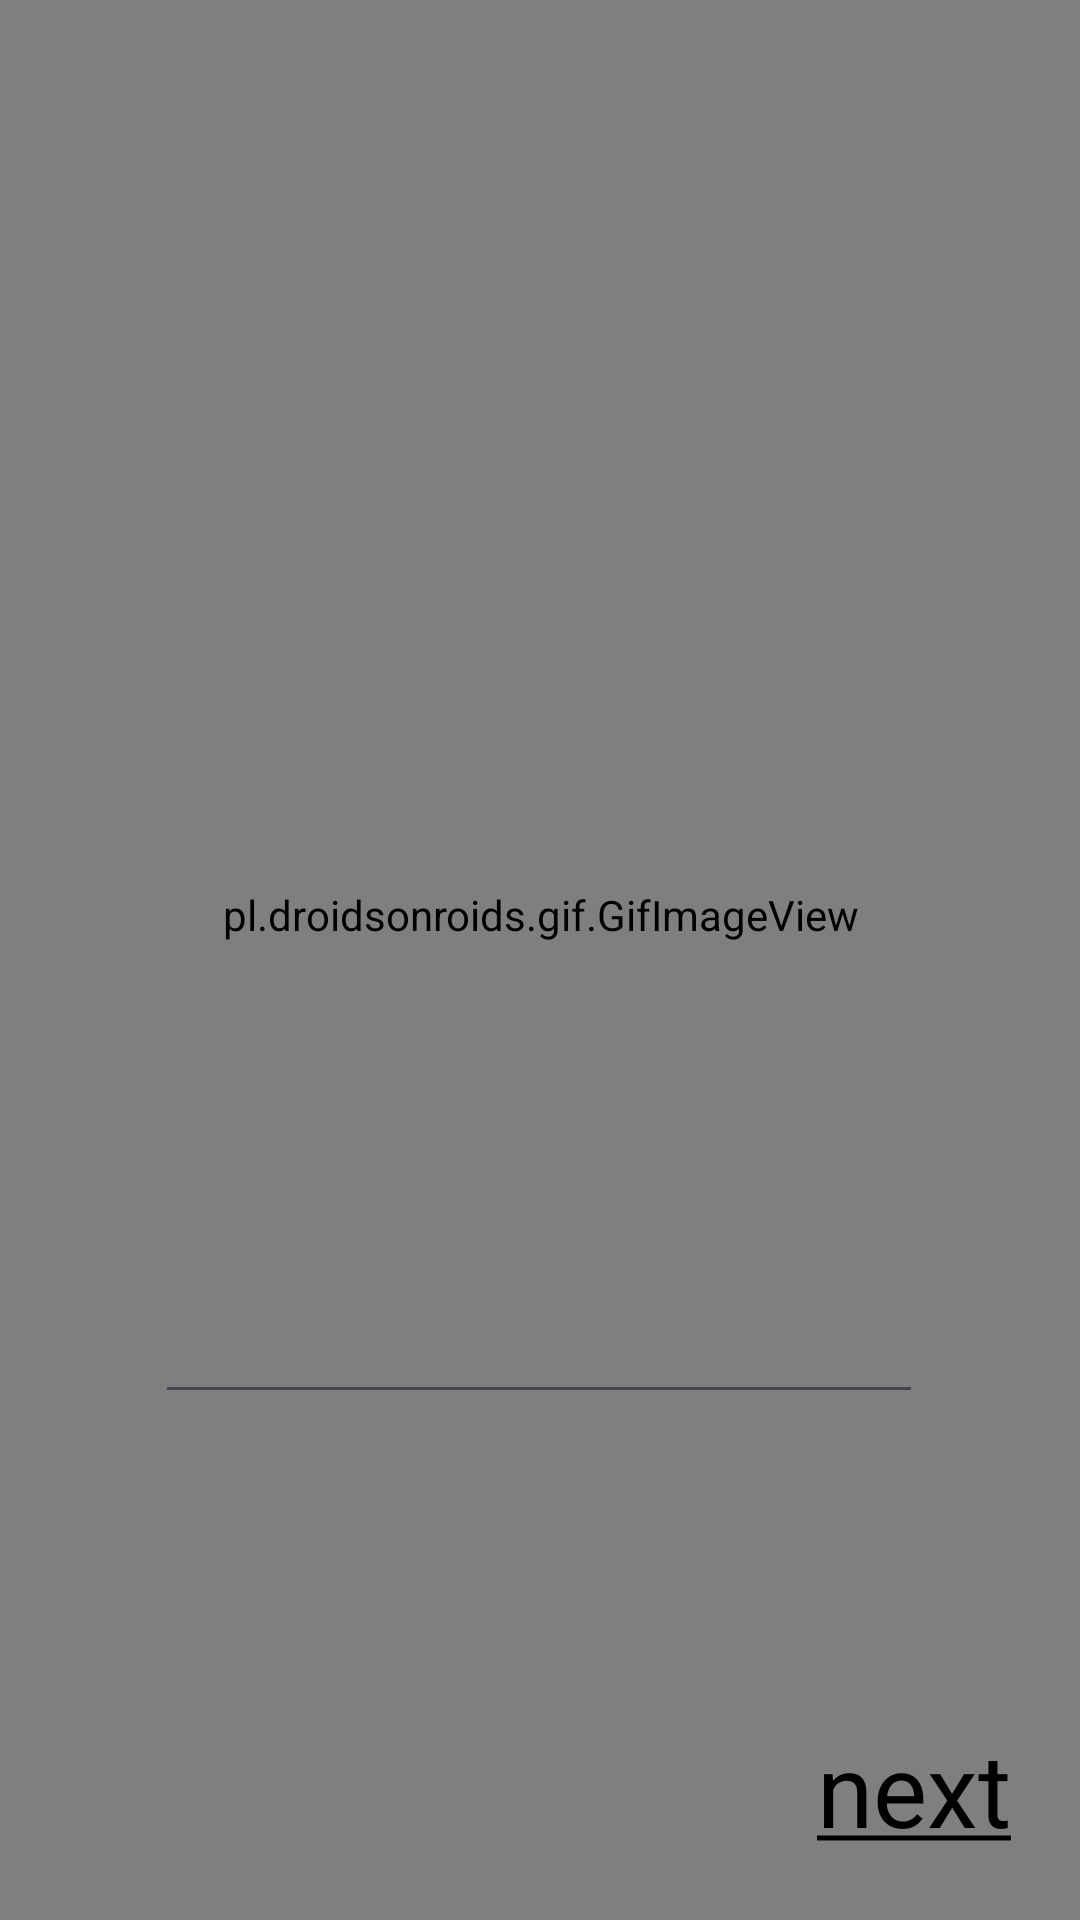

Write the Android layout XML for this screen, with the resource values it uses.
<!-- AndroidManifest.xml: application theme Theme.NetSettle -->
<!-- res/layout/activity_su2.xml -->
<?xml version="1.0" encoding="utf-8"?>
<androidx.constraintlayout.widget.ConstraintLayout xmlns:android="http://schemas.android.com/apk/res/android"
    xmlns:app="http://schemas.android.com/apk/res-auto"
    xmlns:tools="http://schemas.android.com/tools"
    android:layout_width="match_parent"
    android:layout_height="match_parent"
    android:background="#BF3AE5"
    tools:context=".su2">

    <pl.droidsonroids.gif.GifImageView
        android:id="@+id/gifImageView"
        android:layout_width="415dp"
        android:layout_height="729dp"
        android:src="@drawable/name"
        app:layout_constraintBottom_toBottomOf="parent"
        app:layout_constraintEnd_toEndOf="parent"
        app:layout_constraintStart_toStartOf="parent"
        app:layout_constraintTop_toTopOf="parent"
        app:layout_constraintVertical_bias="0.675" />

    <TextView
        android:id="@+id/textView5"
        android:layout_width="wrap_content"
        android:layout_height="wrap_content"
        android:onClick="su3"
        android:text="@string/next"
        android:textColor="#000000"
        android:textSize="34sp"
        app:layout_constraintBottom_toBottomOf="parent"
        app:layout_constraintEnd_toEndOf="parent"
        app:layout_constraintHorizontal_bias="0.922"
        app:layout_constraintStart_toStartOf="parent"
        app:layout_constraintTop_toTopOf="parent"
        app:layout_constraintVertical_bias="0.964" />

    <EditText
        android:id="@+id/editTextText"
        android:layout_width="256dp"
        android:layout_height="56dp"
        android:ems="10"
        android:inputType="text"
        android:textColor="#FAF7F7"
        app:layout_constraintBottom_toBottomOf="parent"
        app:layout_constraintEnd_toEndOf="parent"
        app:layout_constraintHorizontal_bias="0.496"
        app:layout_constraintStart_toStartOf="parent"
        app:layout_constraintTop_toTopOf="parent"
        app:layout_constraintVertical_bias="0.711" />
</androidx.constraintlayout.widget.ConstraintLayout>
<!-- resources referenced by this layout -->
<resources>
  <!-- drawable name: jpg bitmap (drawable, 86914 bytes) -->
  <string name="next"><u>next</u></string>
  <style name="Theme.NetSettle" parent="Base.Theme.NetSettle" />
  <style name="Base.Theme.NetSettle" parent="Theme.Material3.DayNight.NoActionBar">
          
          
      </style>
</resources>
